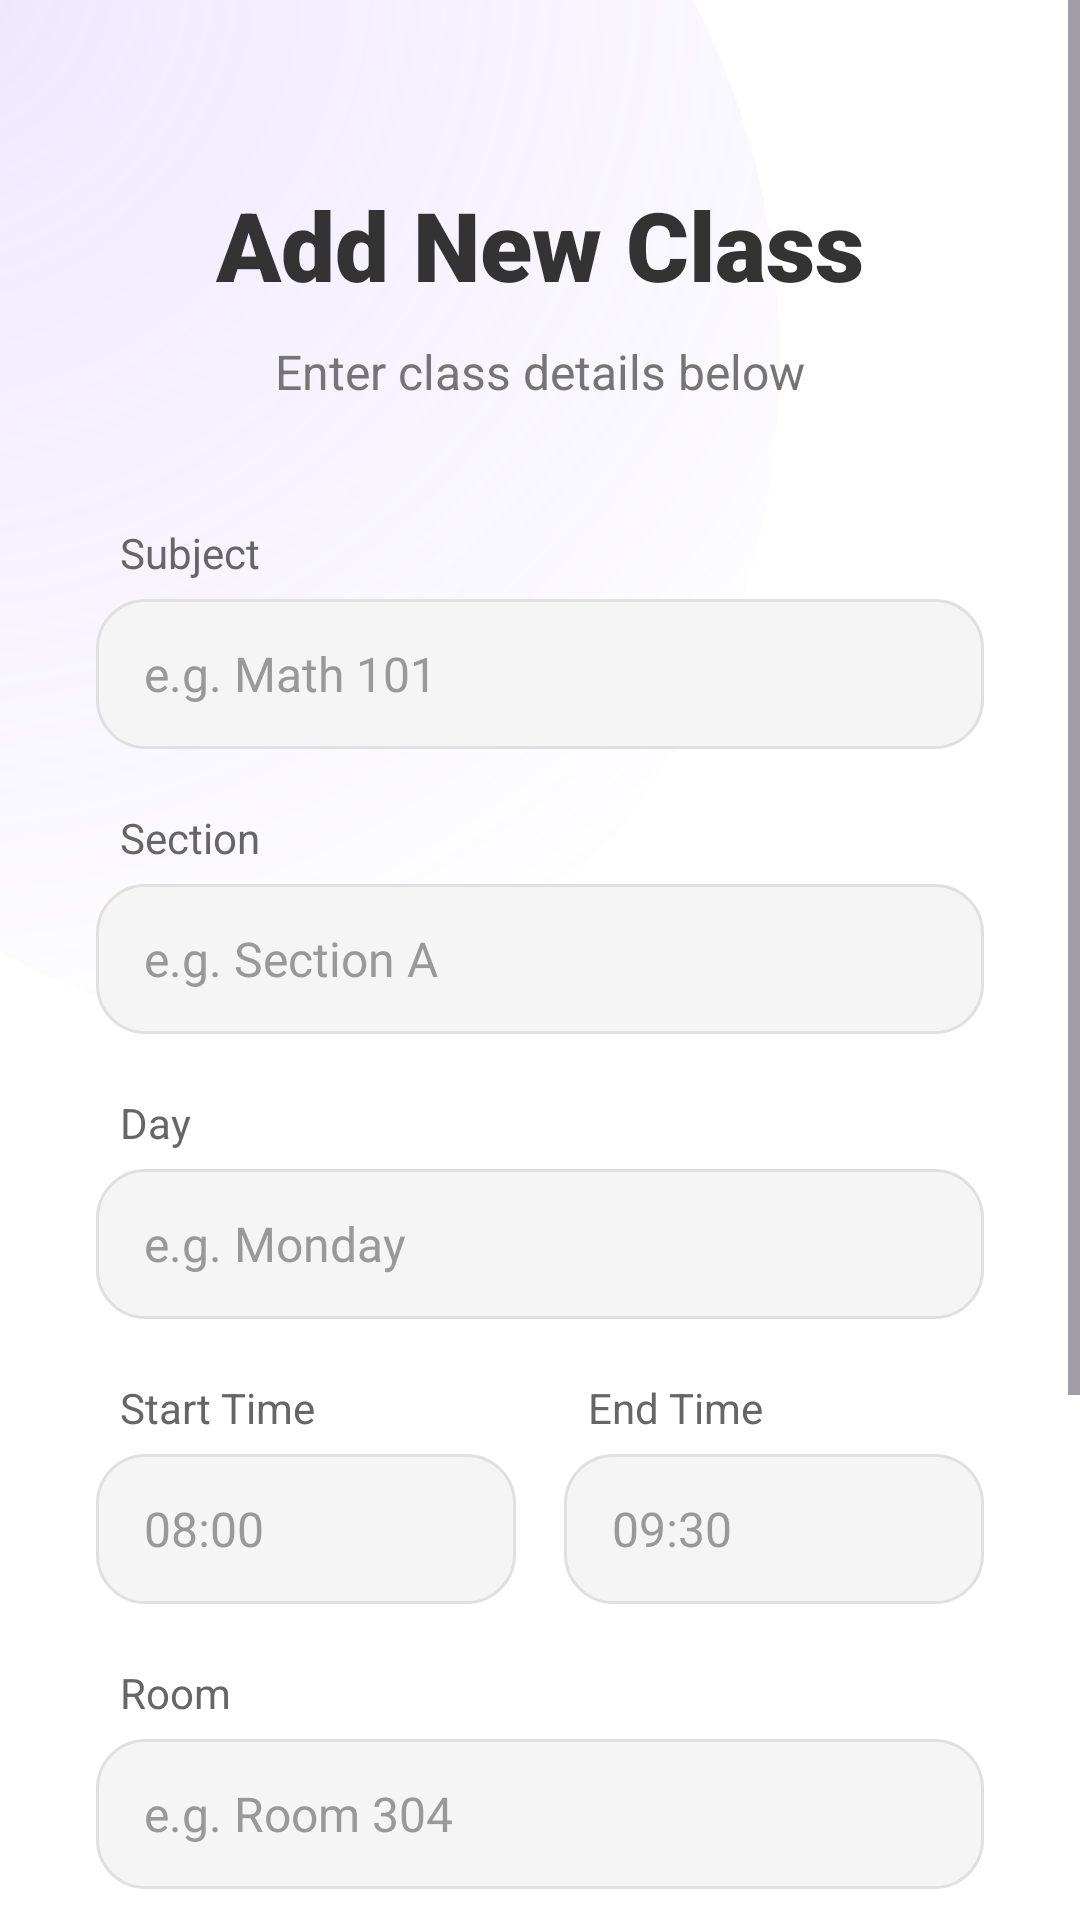

Write the Android layout XML for this screen, with the resource values it uses.
<!-- AndroidManifest.xml: application theme Theme.Schedule_management -->
<!-- res/layout/activity_add_class.xml -->
<?xml version="1.0" encoding="utf-8"?>
<ScrollView xmlns:android="http://schemas.android.com/apk/res/android"
    xmlns:app="http://schemas.android.com/apk/res-auto"
    android:layout_width="match_parent"
    android:layout_height="match_parent"
    android:background="@drawable/bg_main_gradient"
    android:fillViewport="true">

    <LinearLayout
        android:layout_width="match_parent"
        android:layout_height="wrap_content"
        android:orientation="vertical"
        android:padding="32dp">

        
        <TextView
            android:layout_width="wrap_content"
            android:layout_height="wrap_content"
            android:text="Add New Class"
            android:textSize="32sp"
            android:fontFamily="sans-serif-black"
            android:layout_marginTop="28dp"
            android:layout_marginBottom="10dp"
            android:textColor="@color/text_dark"
            android:layout_gravity="center_horizontal"/>

        <TextView
            android:layout_width="wrap_content"
            android:layout_height="wrap_content"
            android:text="Enter class details below"
            android:textSize="16sp"
            android:layout_marginBottom="40dp"
            android:textColor="#757575"
            android:layout_gravity="center_horizontal"/>

        
        <TextView
            android:layout_width="wrap_content"
            android:layout_height="wrap_content"
            android:text="Subject"
            android:textColor="#666666"
            android:textSize="14sp"
            android:layout_marginStart="8dp"
            android:layout_marginBottom="6dp"/>

        <EditText
            android:id="@+id/etSubject"
            android:layout_width="match_parent"
            android:layout_height="50dp"
            android:background="@drawable/bg_input_rounded"
            android:paddingStart="16dp"
            android:paddingEnd="16dp"
            android:hint="e.g. Math 101"
            android:textColor="#333333"
            android:textColorHint="#999999"
            android:textSize="16sp"
            android:inputType="textCapWords"
            android:layout_marginBottom="20dp"/>

        
        <TextView
            android:layout_width="wrap_content"
            android:layout_height="wrap_content"
            android:text="Section"
            android:textColor="#666666"
            android:textSize="14sp"
            android:layout_marginStart="8dp"
            android:layout_marginBottom="6dp"/>

        <EditText
            android:id="@+id/etSection"
            android:layout_width="match_parent"
            android:layout_height="50dp"
            android:background="@drawable/bg_input_rounded"
            android:paddingStart="16dp"
            android:paddingEnd="16dp"
            android:hint="e.g. Section A"
            android:textColor="#333333"
            android:textColorHint="#999999"
            android:textSize="16sp"
            android:inputType="textCapCharacters"
            android:layout_marginBottom="20dp"/>

        
        <TextView
            android:layout_width="wrap_content"
            android:layout_height="wrap_content"
            android:text="Day"
            android:textColor="#666666"
            android:textSize="14sp"
            android:layout_marginStart="8dp"
            android:layout_marginBottom="6dp"/>

        <EditText
            android:id="@+id/etDay"
            android:layout_width="match_parent"
            android:layout_height="50dp"
            android:background="@drawable/bg_input_rounded"
            android:paddingStart="16dp"
            android:paddingEnd="16dp"
            android:hint="e.g. Monday"
            android:textColor="#333333"
            android:textColorHint="#999999"
            android:textSize="16sp"
            android:inputType="textCapWords"
            android:layout_marginBottom="20dp"/>

        
        <LinearLayout
            android:layout_width="match_parent"
            android:layout_height="wrap_content"
            android:orientation="horizontal"
            android:baselineAligned="false"
            android:layout_marginBottom="20dp">

            
            <LinearLayout
                android:layout_width="0dp"
                android:layout_height="wrap_content"
                android:layout_weight="1"
                android:orientation="vertical"
                android:layout_marginEnd="8dp">

                <TextView
                    android:layout_width="wrap_content"
                    android:layout_height="wrap_content"
                    android:text="Start Time"
                    android:textColor="#666666"
                    android:textSize="14sp"
                    android:layout_marginStart="8dp"
                    android:layout_marginBottom="6dp"/>

                <EditText
                    android:id="@+id/etStartTime"
                    android:layout_width="match_parent"
                    android:layout_height="50dp"
                    android:background="@drawable/bg_input_rounded"
                    android:paddingStart="16dp"
                    android:paddingEnd="16dp"
                    android:hint="08:00"
                    android:textColor="#333333"
                    android:textColorHint="#999999"
                    android:textSize="16sp"
                    android:inputType="time"/>
            </LinearLayout>

            
            <LinearLayout
                android:layout_width="0dp"
                android:layout_height="wrap_content"
                android:layout_weight="1"
                android:orientation="vertical"
                android:layout_marginStart="8dp">

                <TextView
                    android:layout_width="wrap_content"
                    android:layout_height="wrap_content"
                    android:text="End Time"
                    android:textColor="#666666"
                    android:textSize="14sp"
                    android:layout_marginStart="8dp"
                    android:layout_marginBottom="6dp"/>

                <EditText
                    android:id="@+id/etEndTime"
                    android:layout_width="match_parent"
                    android:layout_height="50dp"
                    android:background="@drawable/bg_input_rounded"
                    android:paddingStart="16dp"
                    android:paddingEnd="16dp"
                    android:hint="09:30"
                    android:textColor="#333333"
                    android:textColorHint="#999999"
                    android:textSize="16sp"
                    android:inputType="time"/>
            </LinearLayout>
        </LinearLayout>

        
        <TextView
            android:layout_width="wrap_content"
            android:layout_height="wrap_content"
            android:text="Room"
            android:textColor="#666666"
            android:textSize="14sp"
            android:layout_marginStart="8dp"
            android:layout_marginBottom="6dp"/>

        <EditText
            android:id="@+id/etRoom"
            android:layout_width="match_parent"
            android:layout_height="50dp"
            android:background="@drawable/bg_input_rounded"
            android:paddingStart="16dp"
            android:paddingEnd="16dp"
            android:hint="e.g. Room 304"
            android:textColor="#333333"
            android:textColorHint="#999999"
            android:textSize="16sp"
            android:inputType="text"
            android:layout_marginBottom="20dp"/>

        
        <TextView
            android:layout_width="wrap_content"
            android:layout_height="wrap_content"
            android:text="Instructor"
            android:textColor="#666666"
            android:textSize="14sp"
            android:layout_marginStart="8dp"
            android:layout_marginBottom="6dp"/>

        <EditText
            android:id="@+id/etInstructor"
            android:layout_width="match_parent"
            android:layout_height="50dp"
            android:background="@drawable/bg_input_rounded"
            android:paddingStart="16dp"
            android:paddingEnd="16dp"
            android:hint="Instructor Name"
            android:textColor="#333333"
            android:textColorHint="#999999"
            android:textSize="16sp"
            android:inputType="textPersonName"
            android:layout_marginBottom="40dp"/>

        
        <Button
            android:id="@+id/btnSaveClass"
            android:layout_width="match_parent"
            android:layout_height="60dp"
            android:text="Save Class"
            android:textSize="16sp"
            android:textAllCaps="false"
            android:textColor="@color/white"
            android:background="@drawable/btn_rounded_purple"
            app:backgroundTint="@null"
            android:elevation="4dp"
            android:stateListAnimator="@null"
            android:layout_marginBottom="24dp"/>

    </LinearLayout>
</ScrollView>
<!-- resources referenced by this layout -->
<resources>
  <color name="text_dark">#333333</color>
  <color name="white">#FFFFFF</color>
  <!-- drawable bg_input_rounded (drawable) -->
  <?xml version="1.0" encoding="utf-8"?>
  <shape xmlns:android="http://schemas.android.com/apk/res/android"
      android:shape="rectangle">
  
      
      <solid android:color="#F5F5F5"/>
  
      
      <corners android:radius="16dp"/>
  
      
      <stroke
          android:width="1dp"
          android:color="#E0E0E0"/>
  </shape>
  <!-- drawable bg_main_gradient (drawable) -->
  <?xml version="1.0" encoding="utf-8"?>
  <layer-list xmlns:android="http://schemas.android.com/apk/res/android">
      
      <item>
          <shape android:shape="rectangle">
              <solid android:color="@color/white" />
          </shape>
      </item>
  
      
      <item
          android:top="-100dp"
          android:left="-100dp"
          android:right="100dp"
          android:bottom="300dp">
          <shape android:shape="oval">
              <gradient
                  android:startColor="#33A685FA"
                  android:endColor="#00FFFFFF"
                  android:type="radial"
                  android:gradientRadius="400dp"
                  android:centerX="0.2"
                  android:centerY="0.2"/>
          </shape>
      </item>
  </layer-list>
  <!-- drawable btn_rounded_purple (drawable) -->
  <?xml version="1.0" encoding="utf-8"?>
  <shape xmlns:android="http://schemas.android.com/apk/res/android"
      android:shape="rectangle">
      <corners android:radius="30dp" />
      <solid android:color="@color/purple_primary" />
      <padding
          android:left="16dp"
          android:top="8dp"
          android:right="16dp"
          android:bottom="8dp"/>
  </shape>
  <style name="Theme.Schedule_management" parent="Base.Theme.Schedule_management" />
  <color name="purple_primary">#A685FA</color>
  <style name="Base.Theme.Schedule_management" parent="Theme.Material3.DayNight.NoActionBar">
          
          
      </style>
</resources>
